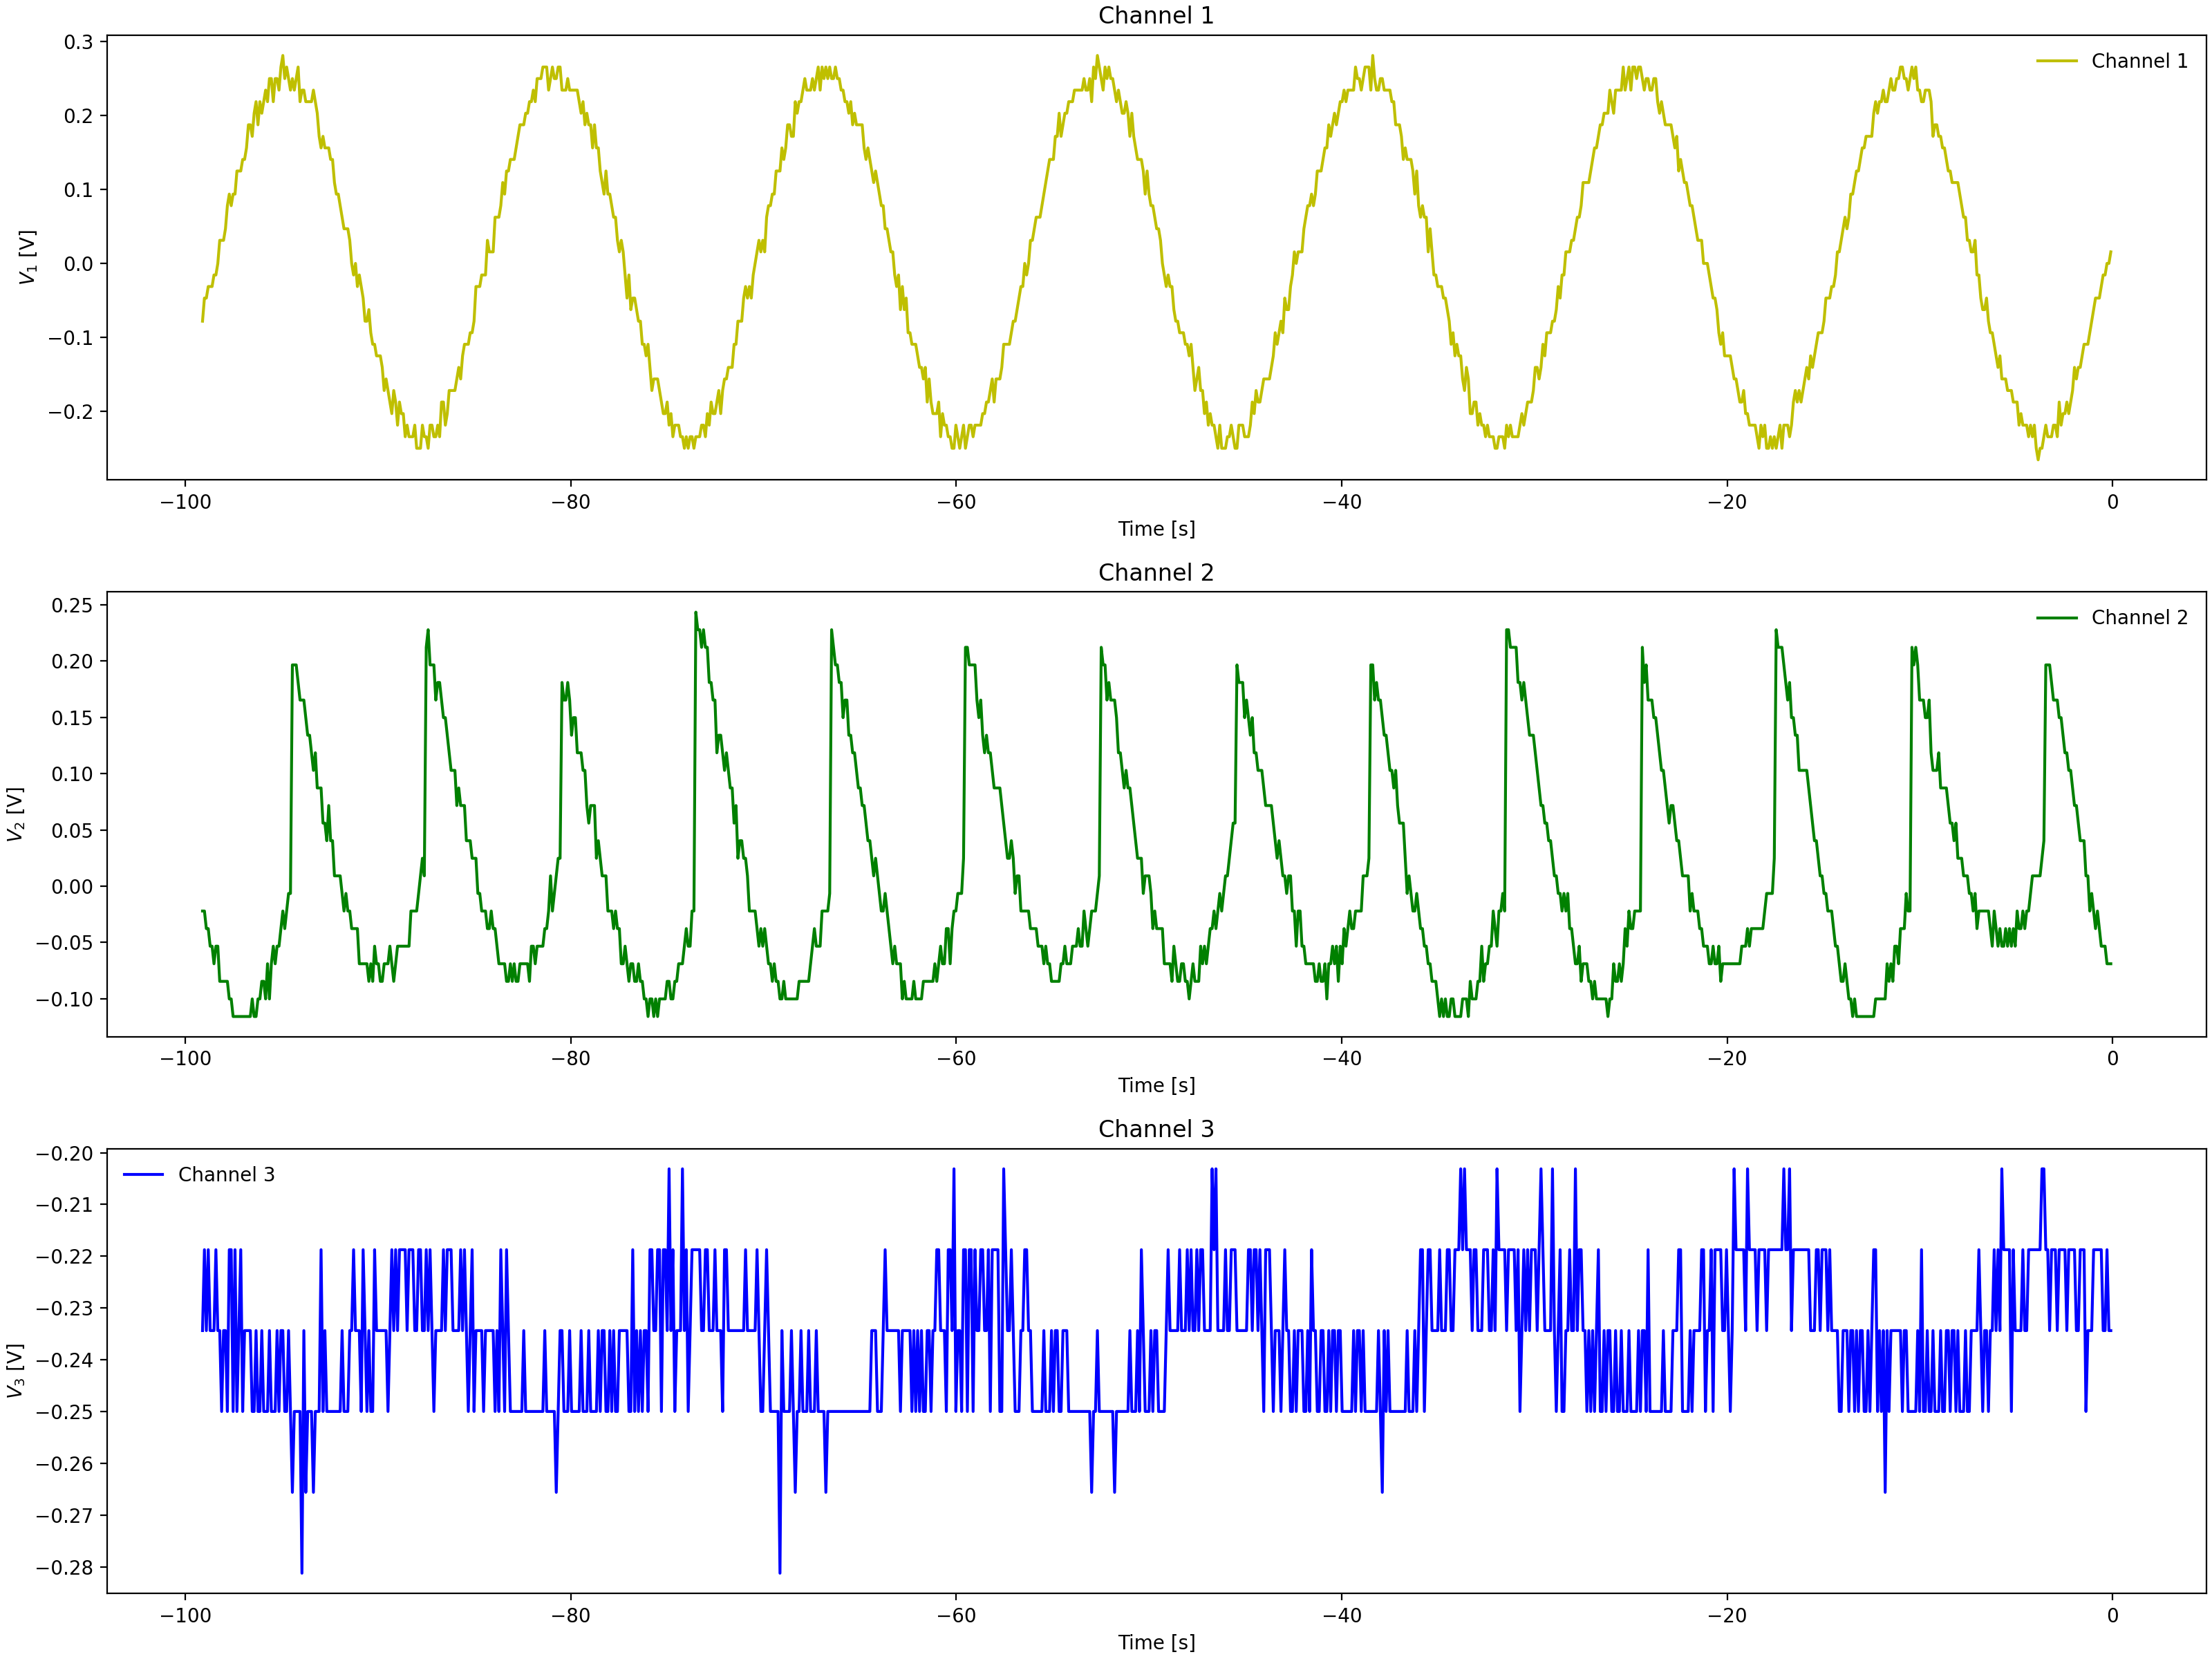

The data file committed next to this chart (first rows):
Channel 1 Time, Channel 1 Voltage, Channel 2 Time, Channel 2 Voltage, Channel 3 Time, Channel 3 Voltage
-0.0992, 0.01537, -0.0992, -0.03775, -0.0992, -0.25
-0.1984, 0.031, -0.1984, -0.02212, -0.1984, -0.25
-0.2976, -0.00025, -0.2976, -0.02212, -0.2976, -0.2344
-0.3968, -0.01588, -0.3968, -0.02212, -0.3968, -0.2344
-0.496, -0.00025, -0.496, -0.02212, -0.496, -0.2188
-0.5952, -0.04713, -0.5952, -0.0065, -0.5952, -0.2344
-0.6944, -0.04713, -0.6944, -0.02212, -0.6944, -0.25
-0.7936, -0.06275, -0.7936, -0.0065, -0.7936, -0.2344
-0.8928, -0.04713, -0.8928, 0.009125, -0.8928, -0.2188
-0.992, -0.04713, -0.992, 0.02475, -0.992, -0.2188
-1.091, -0.07838, -1.091, 0.02475, -1.091, -0.2344
-1.19, -0.094, -1.19, 0.02475, -1.19, -0.25
-1.29, -0.1096, -1.29, 0.02475, -1.29, -0.2344
-1.389, -0.1096, -1.389, 0.056, -1.389, -0.2344
-1.488, -0.1253, -1.488, 0.056, -1.488, -0.2188
-1.587, -0.1096, -1.587, 0.07162, -1.587, -0.2188
-1.686, -0.1565, -1.686, 0.07162, -1.686, -0.2344
-1.786, -0.1565, -1.786, 0.08725, -1.786, -0.2188
-1.885, -0.1721, -1.885, 0.08725, -1.885, -0.2188
-1.984, -0.1565, -1.984, 0.1029, -1.984, -0.2188
-2.083, -0.1565, -2.083, 0.1029, -2.083, -0.2344
-2.182, -0.1878, -2.182, 0.1185, -2.182, -0.2344
-2.282, -0.1721, -2.282, 0.1341, -2.282, -0.2344
-2.381, -0.2034, -2.381, 0.1497, -2.381, -0.2188
-2.48, -0.219, -2.48, 0.1497, -2.48, -0.2344
-2.579, -0.219, -2.579, 0.1654, -2.579, -0.2344
-2.678, -0.2346, -2.678, 0.1654, -2.678, -0.2188
-2.778, -0.219, -2.778, 0.181, -2.778, -0.2188
-2.877, -0.2034, -2.877, 0.1966, -2.877, -0.2188
-2.976, -0.2346, -2.976, 0.2122, -2.976, -0.2344
-3.075, -0.2034, -3.075, 0.1966, -3.075, -0.2344
-3.174, -0.2502, -3.174, 0.1966, -3.174, -0.2188
-3.274, -0.219, -3.274, 0.2122, -3.274, -0.2188
-3.373, -0.2346, -3.373, 0.2122, -3.373, -0.2188
-3.472, -0.2346, -3.472, 0.2122, -3.472, -0.2188
-3.571, -0.2502, -3.571, 0.009125, -3.571, -0.2344
-3.67, -0.2502, -3.67, -0.0065, -3.67, -0.2344
-3.77, -0.2346, -3.77, -0.0065, -3.77, -0.2188
-3.869, -0.2502, -3.869, -0.02212, -3.869, -0.2188
-3.968, -0.2502, -3.968, -0.02212, -3.968, -0.2031
-4.067, -0.2346, -4.067, -0.02212, -4.067, -0.2188
-4.166, -0.2502, -4.166, -0.02212, -4.166, -0.2344
-4.266, -0.2346, -4.266, -0.02212, -4.266, -0.2344
-4.365, -0.219, -4.365, -0.02212, -4.365, -0.2188
-4.464, -0.2346, -4.464, -0.03775, -4.464, -0.2188
-4.563, -0.219, -4.563, -0.02212, -4.563, -0.2188
-4.662, -0.2346, -4.662, -0.03775, -4.662, -0.2344
-4.762, -0.219, -4.762, -0.03775, -4.762, -0.2188
-4.861, -0.1878, -4.861, -0.05337, -4.861, -0.2188
-4.96, -0.1878, -4.96, -0.05337, -4.96, -0.2188
-5.059, -0.2034, -5.059, -0.05337, -5.059, -0.2344
-5.158, -0.1878, -5.158, -0.05337, -5.158, -0.2188
-5.258, -0.1721, -5.258, -0.069, -5.258, -0.2344
-5.357, -0.1721, -5.357, -0.05337, -5.357, -0.2344
-5.456, -0.1721, -5.456, -0.08463, -5.456, -0.2188
-5.555, -0.1565, -5.555, -0.05337, -5.555, -0.2344
-5.654, -0.1409, -5.654, -0.05337, -5.654, -0.2344
-5.754, -0.1409, -5.754, -0.069, -5.754, -0.2188
-5.853, -0.1253, -5.853, -0.069, -5.853, -0.2188
-5.952, -0.1253, -5.952, -0.08463, -5.952, -0.2188
... 939 more rows
